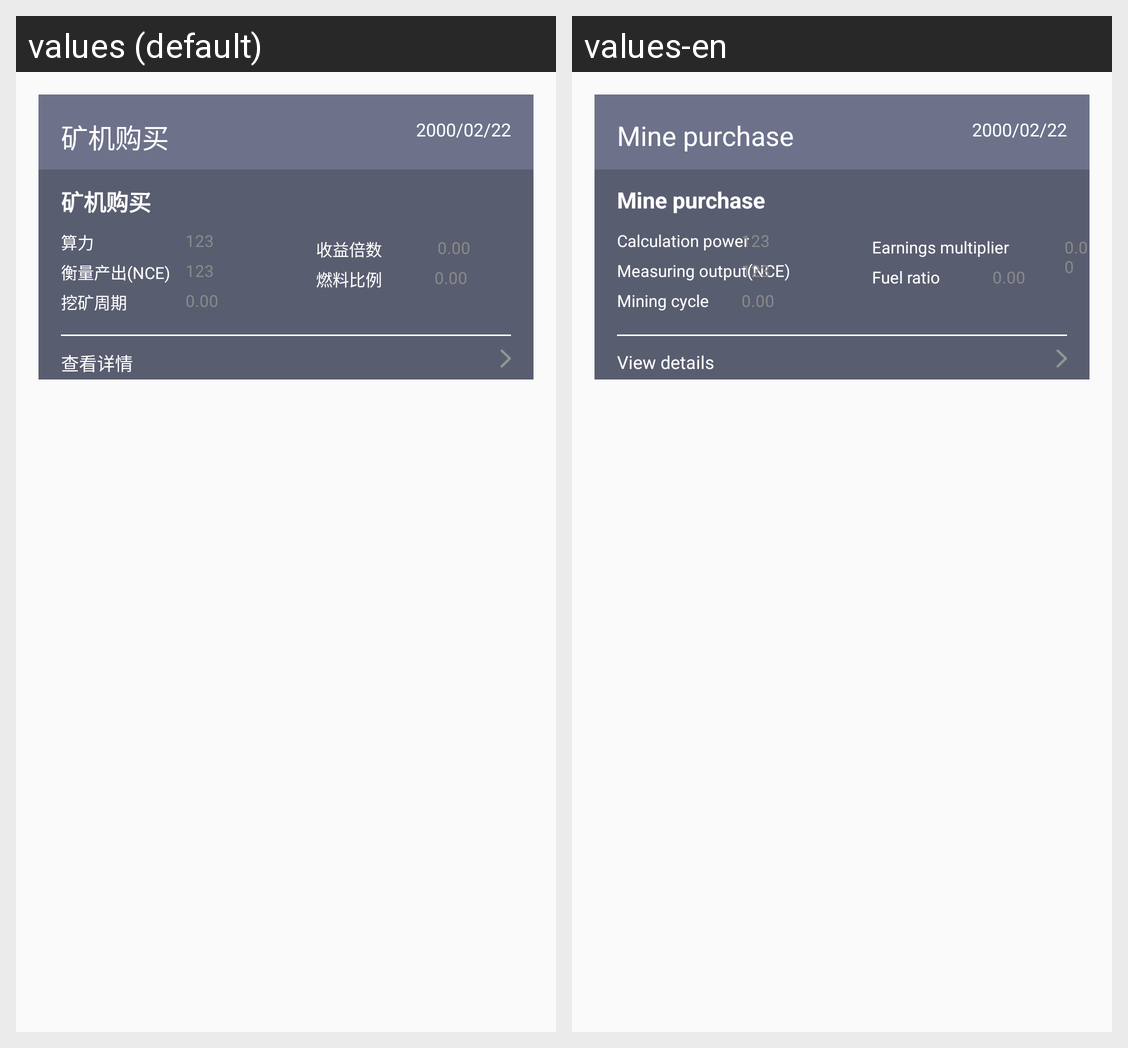

Here is an Android app screen in its default locale and in the app's own translations. Write out the translated-string differences for the strings that appear on this screen.
Android screen res/layout/mymin_item.xml rendered under 2 locales, left to right: values (default), values-en. Device: Nexus 5 (rendered at 1080×1920; each locale shown at half size, 540×960, under a caption strip naming it); theme ThemeTitleTheme.
Strings drawn on this screen, with the default value and each locale's value (text and hints the layout hard-codes, and strings that could not be matched under every locale, appear in the picture but are not listed):

mine09
  values: 矿机购买
  values-en: Mine purchase

mine04
  values: 算力
  values-en: Calculation power

mine07
  values: 衡量产出(NCE)
  values-en: Measuring output(NCE)

mine06
  values: 挖矿周期
  values-en: Mining cycle

node11
  values: 收益倍数
  values-en: Earnings multiplier

mine08
  values: 燃料比例
  values-en: Fuel ratio

node21
  values: 查看详情
  values-en: View details
